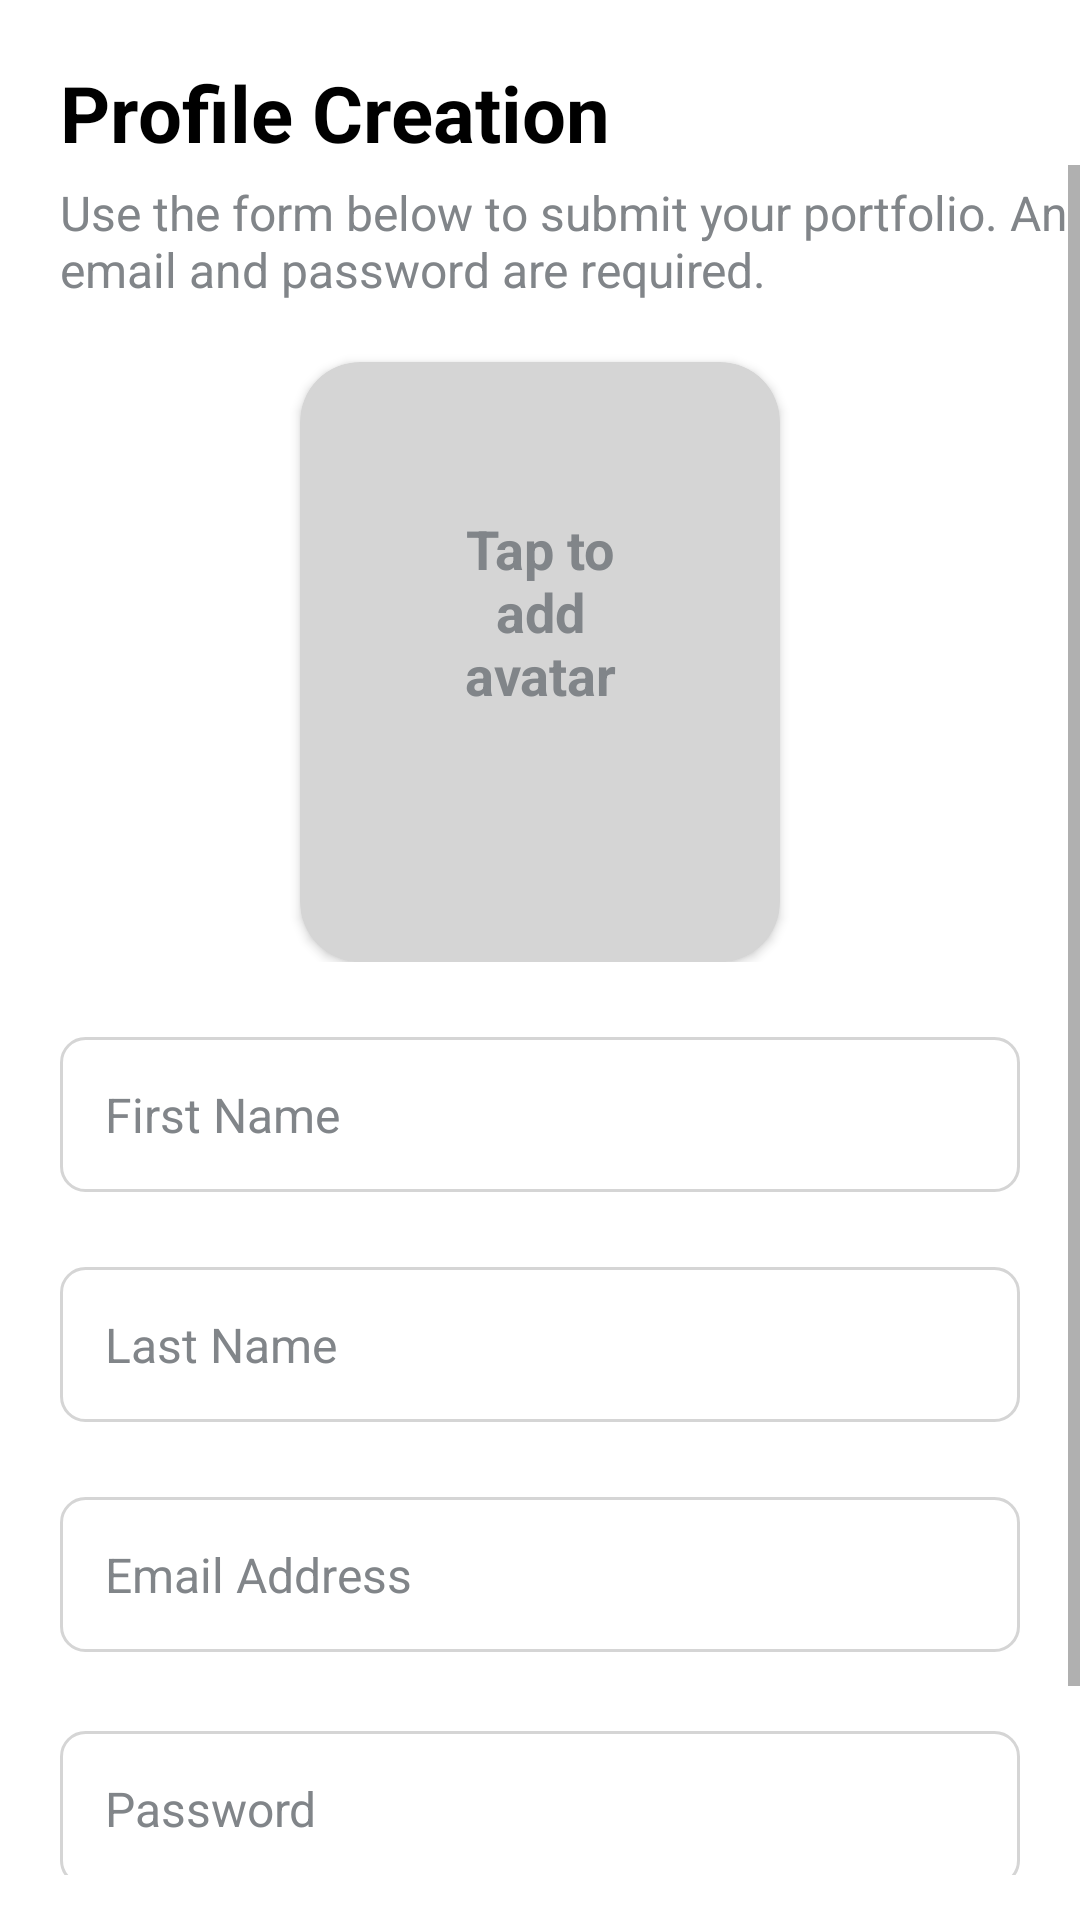

Write the Android layout XML for this screen, with the resource values it uses.
<!-- AndroidManifest.xml: application theme Theme.FlipGrid -->
<!-- res/layout/activity_create_profile.xml -->
<?xml version="1.0" encoding="utf-8"?>
<androidx.constraintlayout.widget.ConstraintLayout xmlns:android="http://schemas.android.com/apk/res/android"
    xmlns:app="http://schemas.android.com/apk/res-auto"
    xmlns:tools="http://schemas.android.com/tools"
    android:layout_width="match_parent"
    android:layout_height="match_parent"
    tools:context=".ui.CreateProfileActivity">

    <TextView android:id="@+id/titleLabel"
        android:layout_width="wrap_content"
        android:layout_height="wrap_content"
        android:text="@string/profile_create_profile_label"
        android:textSize="@dimen/heading_22sp"
        app:layout_constraintTop_toTopOf="parent"
        android:layout_marginStart="@dimen/margin_20dp"
        android:layout_marginTop="@dimen/margin_20dp"
        android:layout_marginBottom="@dimen/margin_20dp"
        app:layout_constraintStart_toStartOf="parent"
        android:textStyle="bold"
        android:textColor="@color/black"/>

    <ScrollView
        android:layout_width="match_parent"
        android:layout_height="wrap_content"
        app:layout_constraintStart_toStartOf="parent"
        app:layout_constraintTop_toBottomOf="@id/titleLabel"
        android:paddingBottom="70dp">

        <androidx.constraintlayout.widget.ConstraintLayout
            android:layout_width="match_parent"
            android:layout_height="wrap_content">

            <TextView android:id="@+id/lablePickImage"
                android:layout_width="wrap_content"
                android:layout_height="wrap_content"
                android:text="@string/profile_pic_instruction"
                android:textSize="@dimen/medium_16sp"
                android:layout_marginTop="@dimen/margin_05dp"
                android:layout_marginBottom="@dimen/margin_20dp"
                android:layout_marginStart="@dimen/margin_20dp"
                android:layout_marginEnd="@dimen/margin_20dp"
                android:paddingEnd="@dimen/margin_20dp"
                app:layout_constraintStart_toStartOf="parent"
                app:layout_constraintTop_toTopOf="parent"
                android:textColor="@color/gray_mid"/>

            <include
                android:id="@+id/imagePickerCard"
                android:layout_width="match_parent"
                android:layout_height="wrap_content"
                layout="@layout/profile_pic_layout_row"
                app:layout_constraintTop_toBottomOf="@id/lablePickImage"
                app:layout_constraintStart_toStartOf="parent"
                app:layout_constraintEnd_toEndOf="parent"/>

    <EditText android:id="@+id/inputFirstName"
        android:layout_width="match_parent"
        android:layout_height="wrap_content"
        android:singleLine="true"
        android:padding="@dimen/margin_15dp"
        android:maxLength="50"
        android:textColor="@color/black"
        android:textSize="@dimen/medium_16sp"
        app:layout_constraintStart_toStartOf="parent"
        app:layout_constraintEnd_toEndOf="parent"
        app:layout_constraintTop_toBottomOf="@+id/imagePickerCard"
        android:layout_marginStart="@dimen/margin_20dp"
        android:layout_marginEnd="@dimen/margin_20dp"
        android:layout_marginTop="@dimen/margin_25dp"
        android:hint="@string/profile_first_name_label"
        android:textColorHint="@color/gray_mid"
        android:background="@drawable/input_text_bg"
        />

    <EditText android:id="@+id/inputLastName"
        android:layout_width="match_parent"
        android:layout_height="wrap_content"
        android:singleLine="true"
        android:padding="@dimen/margin_15dp"
        android:maxLength="50"
        android:textColor="@color/black"
        android:textSize="@dimen/medium_16sp"
        android:layout_marginTop="@dimen/margin_25dp"
        android:hint="@string/profile_last_name_label"
        android:textColorHint="@color/gray_mid"
        app:layout_constraintStart_toStartOf="parent"
        app:layout_constraintEnd_toEndOf="parent"
        android:layout_marginStart="@dimen/margin_20dp"
        android:layout_marginEnd="@dimen/margin_20dp"
        android:background="@drawable/input_text_bg"
        app:layout_constraintTop_toBottomOf="@id/inputFirstName"
        />

    <EditText android:id="@+id/inputEmail"
        android:layout_width="match_parent"
        android:layout_height="wrap_content"
        android:singleLine="true"
        android:padding="@dimen/margin_15dp"
        android:maxLength="80"
        android:textColor="@color/black"
        android:hint="@string/profile_last_email_label"
        android:textColorHint="@color/gray_mid"
        android:textSize="@dimen/medium_16sp"
        android:layout_marginTop="@dimen/margin_25dp"
        app:layout_constraintStart_toStartOf="parent"
        app:layout_constraintEnd_toEndOf="parent"
        android:layout_marginStart="@dimen/margin_20dp"
        android:layout_marginEnd="@dimen/margin_20dp"
        android:layout_marginBottom="@dimen/margin_05dp"
        android:background="@drawable/input_text_bg"
        app:layout_constraintTop_toBottomOf="@id/inputLastName"
        />

        <TextView android:id="@+id/errorEmail"
            android:layout_width="wrap_content"
            android:layout_height="wrap_content"
            android:text="@string/profile_email_empty_error"
            android:textSize="@dimen/small_12sp"
            app:layout_constraintTop_toBottomOf="@id/inputEmail"
            android:layout_marginTop="@dimen/margin_05dp"
            android:layout_marginBottom="@dimen/margin_15dp"
            android:layout_marginStart="@dimen/margin_20dp"
            app:layout_constraintStart_toStartOf="parent"
            android:visibility="invisible"
            android:textColor="@color/red"/>

        <EditText android:id="@+id/inputPassword"
            android:layout_width="match_parent"
            android:layout_height="wrap_content"
            android:singleLine="true"
            android:padding="@dimen/margin_15dp"
            android:maxLength="50"
            android:textColor="@color/black"
            android:hint="@string/profile_password_label"
            android:textColorHint="@color/gray_mid"
            android:inputType="textPassword"
            android:textSize="@dimen/medium_16sp"
            android:layout_marginTop="@dimen/margin_05dp"
            app:layout_constraintStart_toStartOf="parent"
            app:layout_constraintEnd_toEndOf="parent"
            android:layout_marginStart="@dimen/margin_20dp"
            android:layout_marginEnd="@dimen/margin_20dp"
            android:layout_marginBottom="@dimen/margin_05dp"
            android:background="@drawable/input_text_bg"
            app:layout_constraintTop_toBottomOf="@id/errorEmail"
            />
        <TextView android:id="@+id/errorPassword"
            android:layout_width="wrap_content"
            android:layout_height="wrap_content"
            android:text="@string/profile_password_empty_error"
            android:textSize="@dimen/small_12sp"
            app:layout_constraintTop_toBottomOf="@id/inputPassword"
            android:layout_marginTop="@dimen/margin_05dp"
            android:layout_marginBottom="@dimen/margin_15dp"
            android:layout_marginStart="@dimen/margin_20dp"
            app:layout_constraintStart_toStartOf="parent"
            android:visibility="invisible"
            android:textColor="@color/red"/>

        <EditText android:id="@+id/inputWebsite"
            android:layout_width="match_parent"
            android:layout_height="wrap_content"
            android:singleLine="true"
            android:padding="@dimen/margin_15dp"
            android:maxLength="50"
            android:textColor="@color/black"
            android:hint="@string/profile_website_label"
            android:textColorHint="@color/gray_mid"
            android:textSize="@dimen/medium_16sp"
            android:layout_marginTop="@dimen/margin_05dp"
            app:layout_constraintStart_toStartOf="parent"
            app:layout_constraintEnd_toEndOf="parent"
            android:layout_marginStart="@dimen/margin_20dp"
            android:layout_marginEnd="@dimen/margin_20dp"
            android:layout_marginBottom="@dimen/margin_15dp"
            android:background="@drawable/input_text_bg"
            app:layout_constraintTop_toBottomOf="@id/errorPassword"
            />

        <Button
            android:id="@+id/saveButton"
            android:layout_width="0dp"
            android:layout_height="wrap_content"
            android:layout_weight="1"
            android:gravity="center"
            android:text="@string/profile_common_label_save"
            android:textAllCaps="false"
            android:textColor="@color/white"
            android:textSize="@dimen/medium_16sp"
            android:layout_marginTop="@dimen/margin_20dp"
            android:layout_marginStart="@dimen/margin_20dp"
            android:layout_marginBottom="@dimen/margin_20dp"
            android:layout_marginEnd="@dimen/margin_20dp"
            android:textStyle="bold"
            android:background="@drawable/button_bg"
            app:layout_constraintTop_toBottomOf="@id/inputWebsite"
            app:layout_constraintStart_toStartOf="parent"
            app:layout_constraintEnd_toEndOf="parent"/>

        </androidx.constraintlayout.widget.ConstraintLayout>

    </ScrollView>

    <com.github.ybq.android.spinkit.SpinKitView
        android:id="@+id/progressBar_cyclic"
        style="@style/SpinKitView.Large.Circle"
        android:layout_width="wrap_content"
        android:layout_height="wrap_content"
        android:layout_centerInParent="true"
        app:SpinKit_Color="@color/purple_700"
        app:layout_constraintStart_toStartOf="parent"
        app:layout_constraintEnd_toEndOf="parent"
        app:layout_constraintTop_toTopOf="parent"
        app:layout_constraintBottom_toBottomOf="parent"
        android:visibility="gone"/>

</androidx.constraintlayout.widget.ConstraintLayout>
<!-- res/layout/profile_pic_layout_row.xml (included above) -->
<?xml version="1.0" encoding="utf-8"?>
<androidx.constraintlayout.widget.ConstraintLayout xmlns:android="http://schemas.android.com/apk/res/android"
    android:layout_width="match_parent"
    android:layout_height="match_parent"
    xmlns:app="http://schemas.android.com/apk/res-auto">

    <androidx.cardview.widget.CardView
        android:id="@+id/imagePickerCard"
        android:layout_width="match_parent"
        android:layout_height="200dp"
        app:layout_constraintTop_toTopOf="parent"
        app:layout_constraintStart_toStartOf="parent"
        app:layout_constraintEnd_toEndOf="parent"
        app:cardCornerRadius="@dimen/margin_20dp"
        android:layout_marginTop="@dimen/margin_20dp"
        android:layout_marginEnd="100dp"
        android:layout_marginStart="100dp"
        android:layout_marginBottom="@dimen/margin_10dp"
        android:layout_centerHorizontal="true"
        app:cardBackgroundColor="@color/grey">

        <ImageView  android:id="@+id/imageView"
            android:layout_width = "match_parent"
            android:layout_height = "match_parent"
            android:layout_gravity="center"
            android:scaleType="centerCrop"/>

        <TextView android:id="@+id/selectAvatarText"
            android:layout_width="wrap_content"
            android:layout_height="wrap_content"
            android:text="@string/profile_tap_to_add_avatar"
            android:textStyle="bold"
            android:textSize="@dimen/large_18sp"
            android:textColor="@color/gray_mid"
            android:gravity="center"
            android:layout_margin="50dp"
            />
    </androidx.cardview.widget.CardView>

</androidx.constraintlayout.widget.ConstraintLayout>
<!-- resources referenced by this layout -->
<resources>
  <color name="black">#FF000000</color>
  <color name="gray_mid">#FF818589</color>
  <color name="grey">#FFD5D5D5</color>
  <color name="purple_700">#FFdc143c </color>
  <color name="red">#FFD22B2B</color>
  <color name="white">#FFFFFFFF</color>
  <dimen name="heading_22sp">26sp</dimen>
  <dimen name="large_18sp">18sp</dimen>
  <dimen name="margin_05dp">05dp</dimen>
  <dimen name="margin_10dp">10dp</dimen>
  <dimen name="margin_15dp">15dp</dimen>
  <dimen name="margin_20dp">20dp</dimen>
  <dimen name="margin_25dp">25dp</dimen>
  <dimen name="medium_16sp">16sp</dimen>
  <dimen name="small_12sp">12sp</dimen>
  <!-- drawable button_bg (drawable) -->
  <?xml version="1.0" encoding="utf-8"?>
  <shape xmlns:android="http://schemas.android.com/apk/res/android"
      android:shape="rectangle" >
  
      <corners
          android:radius="10dp" />
      <solid android:color="@color/purple_700" />
  
      <stroke
          android:width="2dp"
          android:color="@color/purple_700" />
  
  </shape>
  <!-- drawable input_text_bg (drawable) -->
  <?xml version="1.0" encoding="utf-8"?>
  <selector xmlns:android="http://schemas.android.com/apk/res/android">
      <item>
          <shape
          android:shape="rectangle" >
              <solid android:color="@color/white"/>
  
              <stroke
                  android:width="1dp"
                  android:color="@color/grey"/>
  
              <corners
                  android:radius="8dp"/>
          </shape>
      </item>
  </selector>
  <string name="profile_common_label_save">Submit</string>
  <string name="profile_create_profile_label">Profile Creation</string>
  <string name="profile_email_empty_error">Please enter email address.</string>
  <string name="profile_first_name_label">First Name</string>
  <string name="profile_last_email_label">Email Address</string>
  <string name="profile_last_name_label">Last Name</string>
  <string name="profile_password_empty_error">Please enter your password.</string>
  <string name="profile_password_label">Password</string>
  <string name="profile_pic_instruction">Use the form below to submit your portfolio. An email and password are required.</string>
  <string name="profile_tap_to_add_avatar">Tap to add avatar</string>
  <string name="profile_website_label">Website</string>
  <style name="Theme.FlipGrid" parent="Theme.MaterialComponents.DayNight.DarkActionBar">
          
          <item name="colorPrimary">@color/purple_500</item>
          <item name="colorPrimaryVariant">@color/purple_700</item>
          <item name="colorOnPrimary">@color/white</item>
          
          <item name="colorSecondary">@color/teal_200</item>
          <item name="colorSecondaryVariant">@color/teal_700</item>
          <item name="colorOnSecondary">@color/black</item>
          
          <item name="android:statusBarColor" tools:targetApi="l">?attr/colorPrimaryVariant</item>
          
      </style>
  <color name="purple_500">#FFdc143c </color>
  <color name="teal_200">#FFdc143c </color>
  <color name="teal_700">#FFdc143c </color>
</resources>
